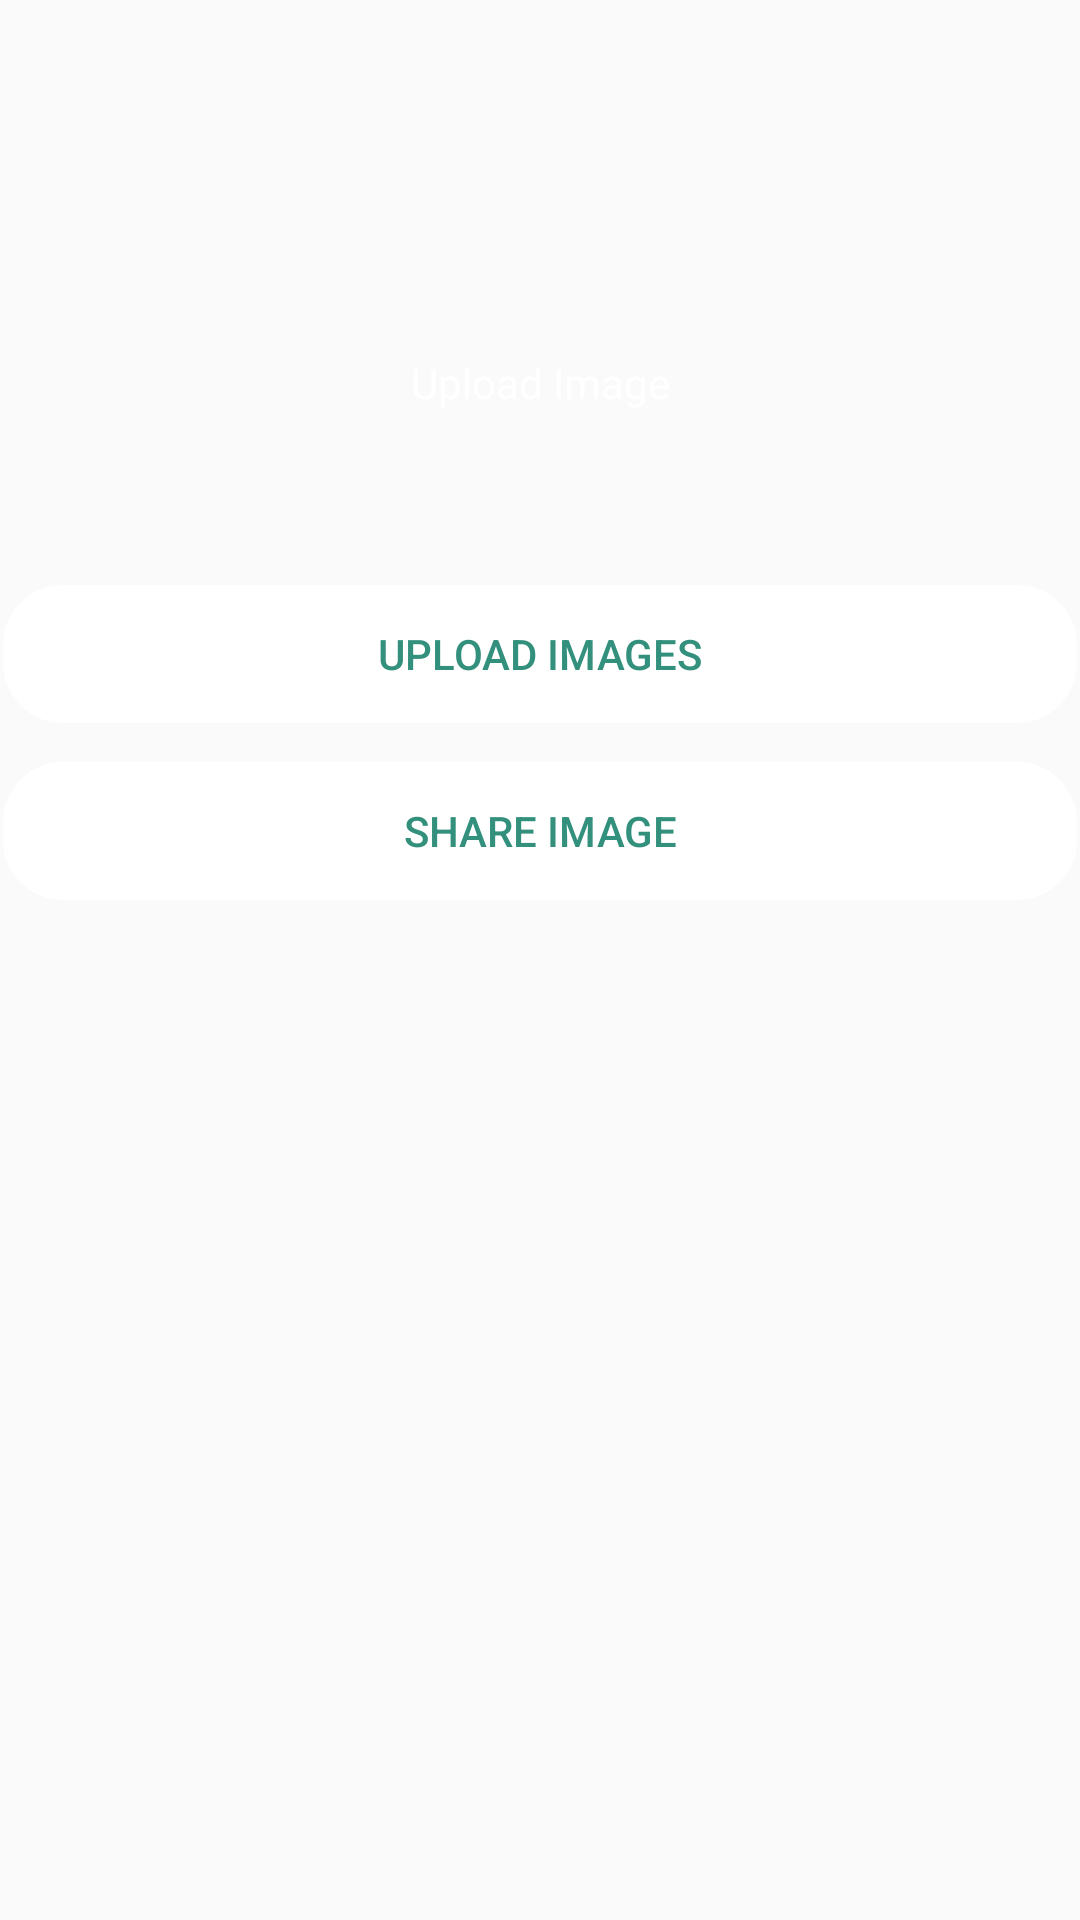

This screen was rendered from an Android layout file. Write that file and the resources it references.
<!-- AndroidManifest.xml: application theme Theme.Gren2 -->
<!-- res/layout/activity_send_images.xml -->
<?xml version="1.0" encoding="utf-8"?>
<androidx.constraintlayout.widget.ConstraintLayout xmlns:android="http://schemas.android.com/apk/res/android"
    xmlns:app="http://schemas.android.com/apk/res-auto"
    xmlns:tools="http://schemas.android.com/tools"
    android:id="@+id/main"
    android:layout_width="match_parent"
    android:layout_height="match_parent"
    android:background="@drawable/background"
    tools:context=".send_images">

  

  

  <TextView
      android:id="@+id/textView"
      android:layout_width="wrap_content"
      android:layout_height="wrap_content"
      android:layout_marginBottom="31dp"
      android:text="Upload Image"
      android:textColor="@color/white"


      app:layout_constraintBottom_toBottomOf="@+id/uploadBar"
      app:layout_constraintEnd_toEndOf="parent"
      app:layout_constraintStart_toStartOf="parent" />

  <Button
      android:id="@+id/uploadButton"
      android:layout_width="0dp"
      android:layout_height="wrap_content"
      android:layout_marginTop="26dp"
      android:background="@drawable/input_style_login"
      android:text="Upload Images"
      android:textColor="#33907C"
      app:layout_constraintEnd_toEndOf="parent"
      app:layout_constraintStart_toStartOf="parent"
      app:layout_constraintTop_toBottomOf="@+id/uploadBar" />

  <ImageView
      android:id="@+id/uploadBar"
      android:layout_width="0dp"
      android:layout_height="wrap_content"
      android:layout_marginTop="168dp"
      android:clickable="true"
      android:src="@drawable/upload_btn_icon"
      app:layout_constraintEnd_toEndOf="parent"
      app:layout_constraintHorizontal_bias="0.0"
      app:layout_constraintStart_toStartOf="parent"
      app:layout_constraintTop_toTopOf="parent" />

  <Button
      android:id="@+id/button2"
      android:layout_width="0dp"
      android:layout_height="wrap_content"
      android:layout_marginTop="11dp"
      android:background="@drawable/input_style_login"
      android:text="share image"
      android:textColor="#33907C"
      app:layout_constraintEnd_toEndOf="parent"
      app:layout_constraintStart_toStartOf="parent"
      app:layout_constraintTop_toBottomOf="@+id/uploadButton" />

</androidx.constraintlayout.widget.ConstraintLayout>
<!-- resources referenced by this layout -->
<resources>
  <!-- drawable input_style_login (drawable) -->
  <?xml version="1.0" encoding="utf-8"?>
  <shape xmlns:android="http://schemas.android.com/apk/res/android">
      <solid android:color="#FFFFFF" /> 
      <size
          android:width="311dp"
          android:height="48dp"
          />
      <corners
          android:radius="20dp" />
      <stroke
          android:width="2dp"
          android:color="@android:color/transparent" /> 
  </shape>
  <style name="Theme.Gren2" parent="Base.Theme.Gren2" />
  <style name="Base.Theme.Gren2" parent="Theme.AppCompat.DayNight.NoActionBar">
          
          
      </style>
  <!-- not gathered from this repository: default colours our renderer supplied (Android Studio template values) -->
  <color name="white">#FFFFFFFF</color>
</resources>
